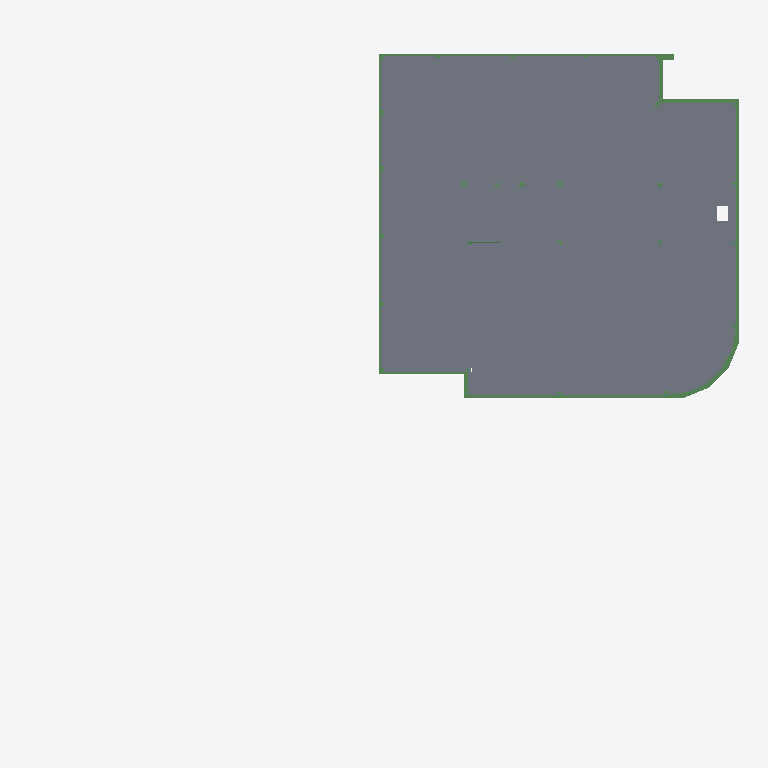
Plan cut of the same IFC building model at storey 'Fundering' (level -0.38 m, cut at 1.02 m), seen from above with north up, elements coloured by IFC class: 11 beams (green), 2 slabs (grey). Cut surfaces are drawn darker.
Extent 39.0 m × 36.3 m × 30.6 m (x, y, z). Storeys (4): Fundering at -0.38 m; Begane Grond at 0.00 m; 1e Verdieping at 3.60 m; 2e Verdieping at 7.20 m. Elements (205): 103 IfcBeam, 52 IfcColumn, 44 IfcPile, 4 IfcSlab, 2 IfcBuildingElementProxy.

HEADER;
FILE_DESCRIPTION(('ViewDefinition [CoordinationView]'),'2;1');
FILE_NAME('2321_model_4x0.ifc','2024-09-23T11:49:33+02:00',(''),(''),'IfcOpenShell 0.8.0','Bonsai 0.8.0','');
FILE_SCHEMA(('IFC4'));
ENDSEC;
DATA;
#347=IFCPROJECT('2LJ2LAHMPCjfpb_ZRohIeB',$,'My Project',$,$,$,$,(#7,#348,#52314),#352);
#977=IFCSITE('2OTcc7kzbEtPvfoPDtTU9R',$,'My Site',$,$,#448,$,$,$,$,$,$,$,$);
#989=IFCBUILDING('34Mjt8tPPBA9wtKCe3_2gn',$,'My Building',$,$,#447,$,$,$,$,$,$);
#937=IFCBUILDINGSTOREY('3d6JWB3Nr7k9JGNTiI8Sxw',$,'Begane Grond',$,$,#446,$,$,$,$);
#1534=IFCBUILDINGSTOREY('0rOcibb0X4mekHJVevSIHK',$,'Fundering',$,$,#15935,$,$,$,$);
#52338=IFCBUILDINGSTOREY('0_W$yLZ7z1r87qOf4jt0DK',$,'1e Verdieping',$,$,#52386,$,$,$,$);
#52355=IFCBUILDINGSTOREY('0_h1N49hD4FwQHGz$x0fKw',$,'2e Verdieping',$,$,#52391,$,$,$,$);
#52270=IFCSLAB('1_Z4nBMXDDLRKm0_gdtjND',$,'Geisoleerde kanaalplaat_200',$,$,#70221,#52284,$,$);
#51910=IFCSLAB('25M4KDsUnBWR5sRG3yqooC',$,'Geisoleerde kanaalplaat_200',$,$,#70226,#51925,$,$);
#919=IFCBEAM('0h1zw$eSfAqAL5B08d4YEw',$,'NLRS_28_SR_balk_beton BB 400x600.002',$,$,#52006,#920,$,$);
#934=IFCBEAM('1MR471tpr3s9cIooIc$fMY',$,'NLRS_28_SR_balk_beton BB 400x600',$,$,#52011,#927,$,$);
#878=IFCBEAM('3Bf2VisTv9xuHs9Uyynrze',$,'NLRS_28_SR_balk_beton BB 350x600',$,$,#51946,#879,$,$);
#690=IFCBEAM('1HGBi34w91Dvyek6Zyhenk',$,'NLRS_28_SR_balk_beton BB 350x600.004',$,$,#51961,#696,$,$);
#24722=IFCBEAM('3xxz6lPan2MAUsDeErChjl',$,'BB_400x600_hoek',$,$,#51936,#24728,$,.BEAM.);
#883=IFCBEAM('1WY2V7$hr4pQWxS1q76Wvt',$,'NLRS_28_SR_balk_beton BB 400x600',$,$,#51996,#885,$,$);
#835=IFCBEAM('3rSn3Eosj0h8UpeIxffaAS',$,'NLRS_28_SR_balk_beton BB 400x600',$,$,#52001,#825,$,$);
#902=IFCBEAM('2IzUTnCEfAH8ct_s926vdW',$,'NLRS_28_SR_balk_beton BB 350x600',$,$,#51971,#899,$,$);
#915=IFCBEAM('3VVv_Nq0X7M9W7wOTXt3Oj',$,'NLRS_28_SR_balk_beton BB 400x600',$,$,#52016,#907,$,$);
#929=IFCBEAM('1BXJJh8nLFL8ht5OJRImE4',$,'NLRS_28_SR_balk_beton BB 350x600',$,$,#51956,#930,$,$);
#72868=IFCBEAM('3UnVuZxfLCEwJ7JVpCvUC$',$,'Stabiliteit_Staal_100x10',$,$,#244913,#72879,$,$);
ENDSEC;